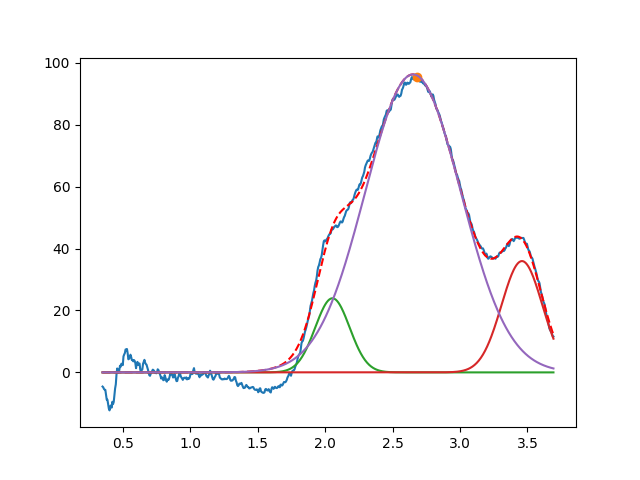

Data behind this chart, as committed beside it:
2.054195233445989199e+00, 2.393715559026432871e+01, 2.999999999952556728e-01, 9.999999999999912292e-01
3.459286046191591080e+00, 3.595484040141275983e+01, 3.557680777767159852e-01, 9.999999999996371791e-01
2.651734994797347866e+00, 9.625818149202930840e+01, 8.335923130713204232e-01, 9.999999999993909316e-01
